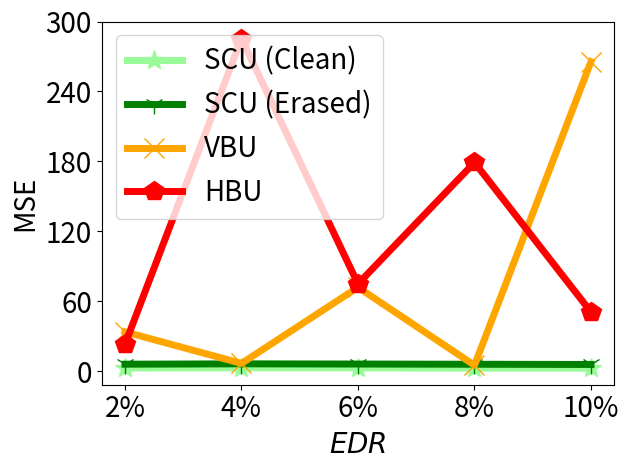

Write the Python code that produced this figure.


import numpy as np
import matplotlib.pyplot as plt

epsilon = 3
beta = 1 / epsilon


x=[1, 2, 3, 4, 5]
# validation_for_plt =[97,95.8600, 94.9400, 93.5400, 93.2400]
# attack_for_plt=[0, 0.3524, 0, 0.1762, 0.1762]
# basic_for_plt=[99.8, 99.8, 99.8, 99.8, 99.8]

labels = ['2%', '4%', '6%', '8%', '10%' ]
#unl_org_0= [24.44, 33.15, 26.5, 31.84, 47.90]
unl_org = [2.7041, 2.8009, 2.7909, 2.6239, 2.5340]


unl_hess_r = [22.9557, 285.3101, 74.9007, 179.0638, 50.7726]
unl_vbu = [33.7493, 6.6870, 71.9451, 5.0439, 265.54]

unl_ss_clean = [2.7029, 2.7982, 2.7983, 2.6113, 2.5223]
unl_ss_erased = [5.9833, 6.2951, 6.1250, 5.9417, 5.7564]
#unl_ss_wo = [23.54, 19.375, 31.33, 33.92, 37.80]



plt.figure()
l_w=5
m_s=15
#plt.figure(figsize=(8, 5.3))
#plt.plot(x, unl_fr, color='blue', marker='^', label='Retrain',linewidth=l_w, markersize=m_s)
plt.plot(x, unl_ss_clean, color='palegreen',  marker='*',  label='SCU (Clean)',linewidth=l_w, markersize=m_s)
plt.plot(x, unl_ss_erased, color='g',  marker='1',  label='SCU (Erased)',linewidth=l_w, markersize=m_s)

plt.plot(x, unl_vbu, color='orange',  marker='x',  label='VBU',linewidth=l_w,  markersize=m_s)

plt.plot(x, unl_hess_r, color='r',  marker='p',  label='HBU',linewidth=l_w, markersize=m_s)


#plt.plot(x, unl_vibu, color='silver',  marker='d',  label='VIBU',linewidth=4,  markersize=10)

# plt.plot(x, y_sa03, color='r',  marker='2',  label='AAAI21 A_acc, pr=0.3',linewidth=3, markersize=8)
# plt.plot(x, y_sa05, color='darkblue',  marker='4',  label='AAAI21 A_acc, pr=0.5',linewidth=3, markersize=8)
# plt.plot(x, y_ma03, color='darkviolet',  marker='3',  label='FedMC A_acc, pr=0.3',linewidth=3, markersize=8)
# plt.plot(x, y_ma05, color='cyan',  marker='p',  label='FedMC A_acc, pr=0.5',linewidth=3, markersize=8)


# plt.grid()
leg = plt.legend(fancybox=True, shadow=True)
# plt.xlabel('Malicious Client Ratio (%)' ,fontsize=16)
plt.ylabel('MSE' ,fontsize=20)
my_y_ticks = np.arange(0 ,301,60)
plt.yticks(my_y_ticks,fontsize=20)
plt.xlabel('$\it{EDR}$' ,fontsize=20)

plt.xticks(x, labels, fontsize=20)
# plt.title('CIFAR10 IID')
plt.legend(loc='best',fontsize=20)
plt.tight_layout()
#plt.title("MNIST")
plt.rcParams['figure.figsize'] = (2.0, 1)
plt.rcParams['image.interpolation'] = 'nearest'
plt.rcParams['figure.subplot.left'] = 0.11
plt.rcParams['figure.subplot.bottom'] = 0.08
plt.rcParams['figure.subplot.right'] = 0.977
plt.rcParams['figure.subplot.top'] = 0.969
plt.savefig('mnist_mse_clean_er_curve.png', dpi=200)
plt.show()